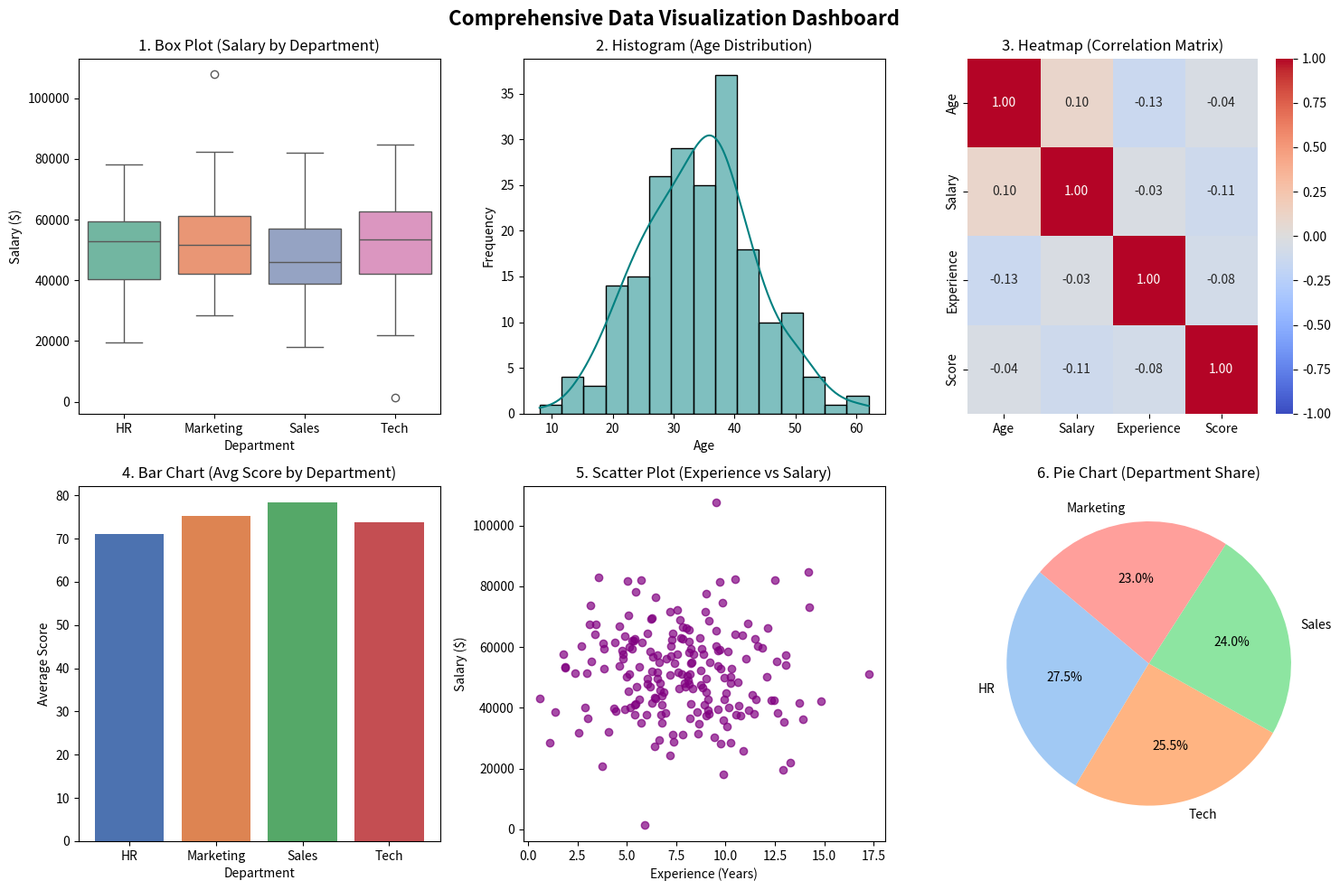

Reproduce this figure in Python.
import matplotlib.pyplot as plt
import numpy as np
import pandas as pd
import seaborn as sns

# Generate a synthetic dataset
np.random.seed(42)
data = {
    'Age': np.random.normal(loc=35, scale=10, size=200).astype(int),
    'Salary': np.random.normal(loc=50000, scale=15000, size=200),
    'Experience': np.random.normal(loc=8, scale=3, size=200),
    'Department': np.random.choice(
        ['Sales', 'Tech', 'HR', 'Marketing'], size=200
    ),
    'Score': np.random.uniform(50, 100, size=200),
}
df = pd.DataFrame(data)

# Set up a 2x3 grid figure for multiple visual charts
plt.figure(figsize=(15, 10))
plt.suptitle(
    'Comprehensive Data Visualization Dashboard', fontsize=16, fontweight='bold'
)

# 1. Box Plot: Distribution of Salary by Department
plt.subplot(2, 3, 1)
sns.boxplot(x='Department', y='Salary', data=df, palette='Set2')
plt.title('1. Box Plot (Salary by Department)')
plt.xlabel('Department')
plt.ylabel('Salary ($)')

# 2. Histogram: Age Distribution with KDE
plt.subplot(2, 3, 2)
sns.histplot(df['Age'], kde=True, color='teal', bins=15)
plt.title('2. Histogram (Age Distribution)')
plt.xlabel('Age')
plt.ylabel('Frequency')

# 3. Heatmap: Correlation Matrix among Numerical Features
plt.subplot(2, 3, 3)
numeric_df = df[['Age', 'Salary', 'Experience', 'Score']]
sns.heatmap(numeric_df.corr(), annot=True, cmap='coolwarm', fmt='.2f', vmin=-1, vmax=1)
plt.title('3. Heatmap (Correlation Matrix)')

# 4. Bar Chart: Average Score per Department
plt.subplot(2, 3, 4)
avg_score = df.groupby('Department')['Score'].mean().reset_index()
plt.bar(
    avg_score['Department'],
    avg_score['Score'],
    color=['#4C72B0', '#DD8452', '#55A868', '#C44E52'],
)
plt.title('4. Bar Chart (Avg Score by Department)')
plt.xlabel('Department')
plt.ylabel('Average Score')

# 5. Scatter Plot: Experience vs. Salary
plt.subplot(2, 3, 5)
plt.scatter(df['Experience'], df['Salary'], alpha=0.7, color='purple')
plt.title('5. Scatter Plot (Experience vs Salary)')
plt.xlabel('Experience (Years)')
plt.ylabel('Salary ($)')

# 6. Pie Chart: Employee Department Share
plt.subplot(2, 3, 6)
dept_counts = df['Department'].value_counts()
plt.pie(
    dept_counts,
    labels=dept_counts.index,
    autopct='%1.1f%%',
    startangle=140,
    colors=sns.color_palette('pastel'),
)
plt.title('6. Pie Chart (Department Share)')

plt.tight_layout()
plt.show()
